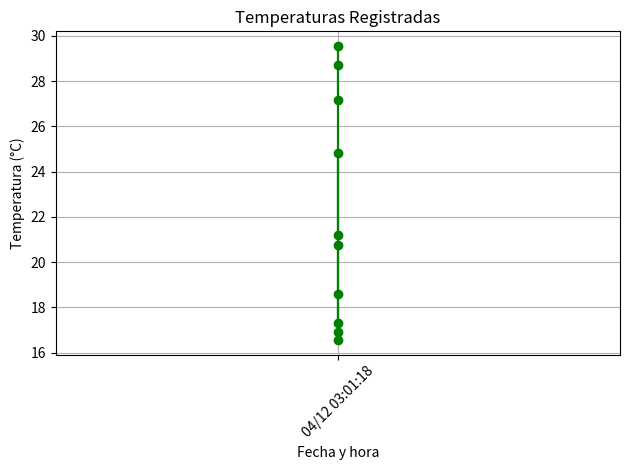

Write the Python code that produced this figure.
import random
from datetime import datetime
import pandas as pd
import matplotlib.pyplot as plt

# 1. Simular mediciones de temperatura
fechas = []
temperaturas = []

for i in range(10):
    fecha = datetime.now().strftime("%d/%m %H:%M:%S")
    temp = round(random.uniform(15.0, 30.0), 2)  # Temperatura entre 15 y 30 grados
    fechas.append(fecha)
    temperaturas.append(temp)

# 2. Crear un DataFrame con pandas
df = pd.DataFrame({
    "Fecha": fechas,
    "Temperatura (°C)": temperaturas
})

# 3. Mostrar la tabla
print("\n📋 Registro de temperaturas:")
print(df)

# 4. Graficar los datos
plt.plot(df["Fecha"], df["Temperatura (°C)"], marker='o', color='green')
plt.title("Temperaturas Registradas")
plt.xlabel("Fecha y hora")
plt.ylabel("Temperatura (°C)")
plt.xticks(rotation=45)
plt.tight_layout()
plt.grid(True)
plt.show()
